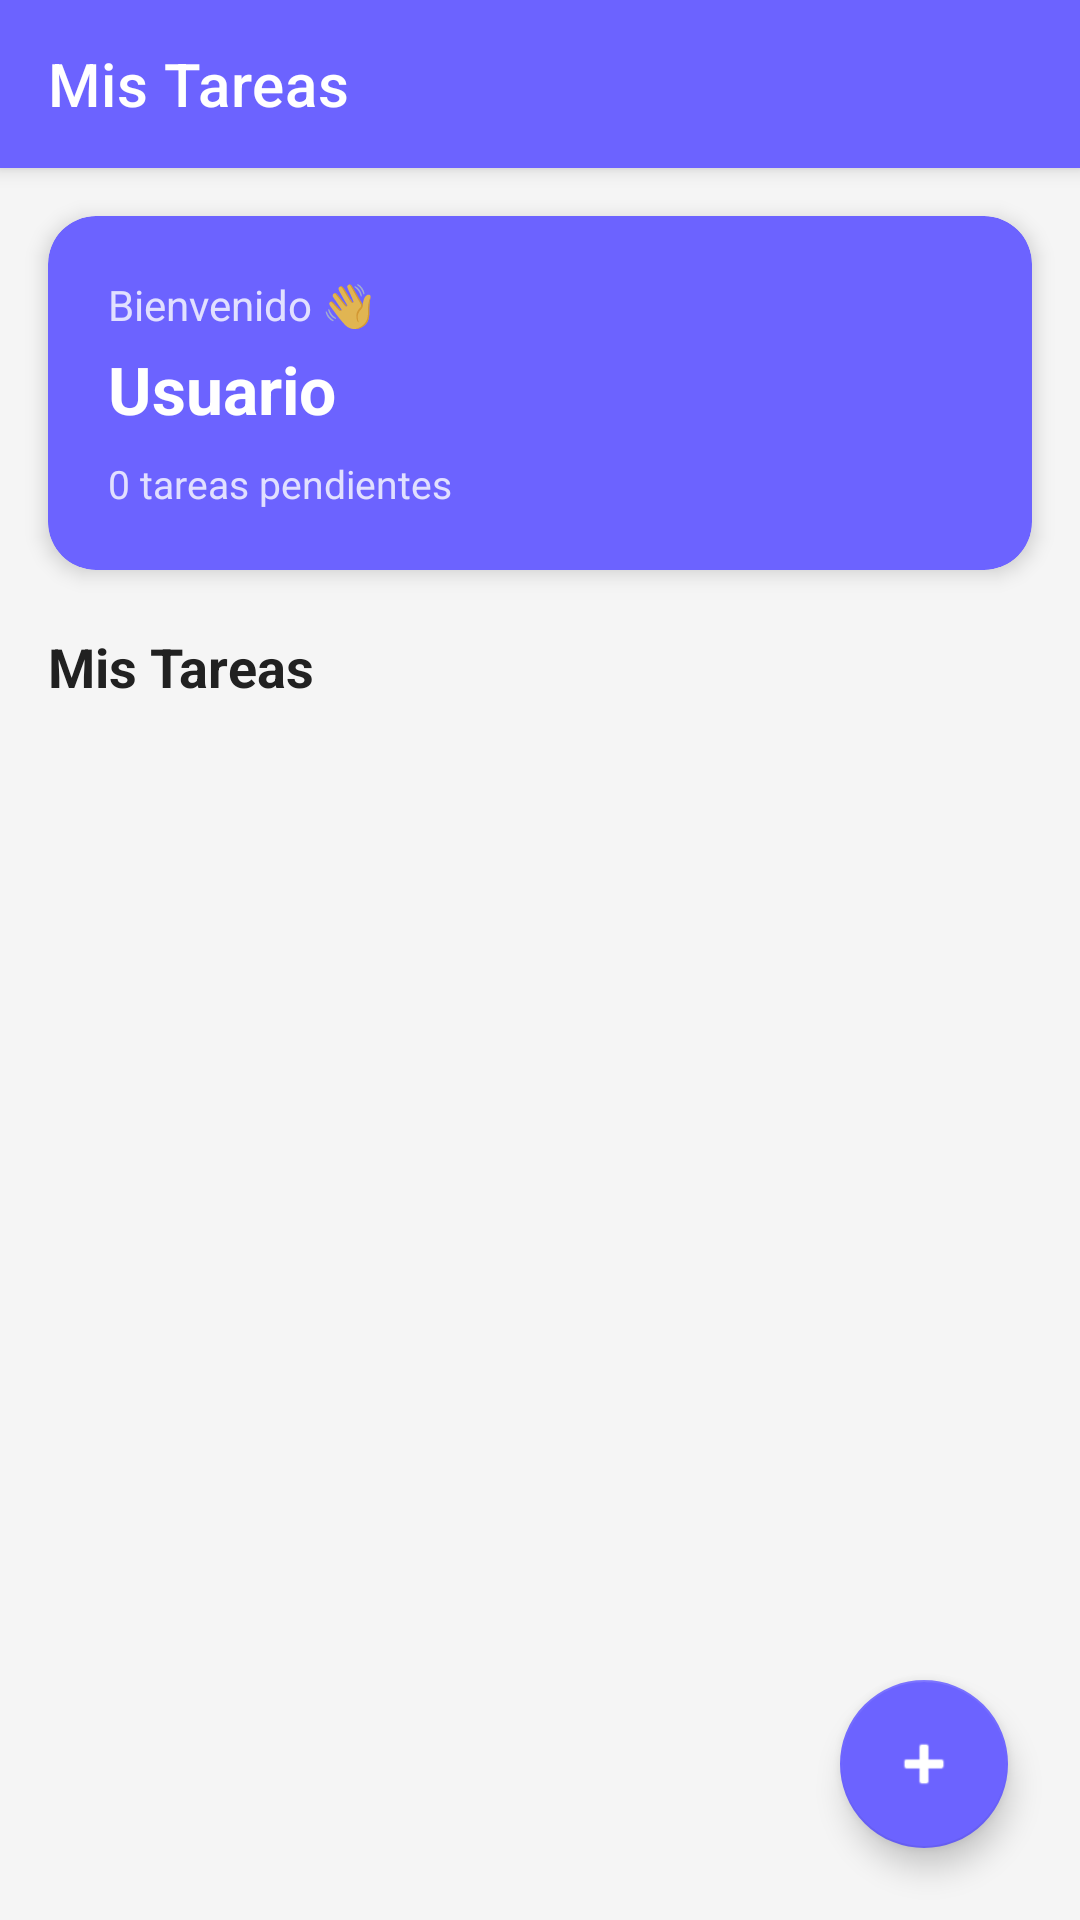

Reconstruct the res/layout file that produces this screen, plus the resources it refers to.
<!-- AndroidManifest.xml: application theme Theme.TodoFirebaseApp -->
<!-- res/layout/activity_main.xml -->
<?xml version="1.0" encoding="utf-8"?>
<androidx.coordinatorlayout.widget.CoordinatorLayout
    xmlns:android="http://schemas.android.com/apk/res/android"
    xmlns:app="http://schemas.android.com/apk/res-auto"
    android:layout_width="match_parent"
    android:layout_height="match_parent"
    android:background="@color/fondo">

    
    <com.google.android.material.appbar.AppBarLayout
        android:id="@+id/appBar"
        android:layout_width="match_parent"
        android:layout_height="wrap_content">

        <com.google.android.material.appbar.MaterialToolbar
            android:id="@+id/toolbar"
            android:layout_width="match_parent"
            android:layout_height="?attr/actionBarSize"
            android:background="@color/principal"
            app:titleTextColor="@color/white"
            app:title="Mis Tareas" />
    </com.google.android.material.appbar.AppBarLayout>

    <androidx.constraintlayout.widget.ConstraintLayout
        android:layout_width="match_parent"
        android:layout_height="match_parent"
        app:layout_behavior="@string/appbar_scrolling_view_behavior">

        <androidx.cardview.widget.CardView
            android:id="@+id/cardWelcome"
            android:layout_width="match_parent"
            android:layout_height="wrap_content"
            android:layout_marginStart="16dp"
            android:layout_marginTop="16dp"
            android:layout_marginEnd="16dp"
            app:cardBackgroundColor="@color/principal"
            app:cardCornerRadius="16dp"
            app:cardElevation="4dp"
            app:layout_constraintEnd_toEndOf="parent"
            app:layout_constraintStart_toStartOf="parent"
            app:layout_constraintTop_toTopOf="parent">

            <LinearLayout
                android:layout_width="match_parent"
                android:layout_height="wrap_content"
                android:orientation="vertical"
                android:padding="20dp">

                <TextView
                    android:id="@+id/tvWelcome"
                    android:layout_width="wrap_content"
                    android:layout_height="wrap_content"
                    android:text="Bienvenido 👋"
                    android:textColor="#CCFFFFFF"
                    android:textSize="14sp" />

                <TextView
                    android:id="@+id/tvUserName"
                    android:layout_width="wrap_content"
                    android:layout_height="wrap_content"
                    android:layout_marginTop="4dp"
                    android:text="Usuario"
                    android:textColor="@color/white"
                    android:textSize="22sp"
                    android:textStyle="bold" />

                <TextView
                    android:id="@+id/tvTaskSummary"
                    android:layout_width="wrap_content"
                    android:layout_height="wrap_content"
                    android:layout_marginTop="8dp"
                    android:text="0 tareas pendientes"
                    android:textColor="#CCFFFFFF"
                    android:textSize="13sp" />

            </LinearLayout>
        </androidx.cardview.widget.CardView>

        <TextView
            android:id="@+id/tvTasksLabel"
            android:layout_width="wrap_content"
            android:layout_height="wrap_content"
            android:layout_marginStart="16dp"
            android:layout_marginTop="20dp"
            android:text="Mis Tareas"
            android:textColor="@color/text_principal"
            android:textSize="18sp"
            android:textStyle="bold"
            app:layout_constraintStart_toStartOf="parent"
            app:layout_constraintTop_toBottomOf="@id/cardWelcome" />

        <androidx.recyclerview.widget.RecyclerView
            android:id="@+id/recyclerTasks"
            android:layout_width="0dp"
            android:layout_height="0dp"
            android:layout_marginStart="16dp"
            android:layout_marginTop="8dp"
            android:layout_marginEnd="16dp"
            android:layout_marginBottom="80dp"
            android:clipToPadding="false"
            android:paddingBottom="8dp"
            app:layout_constraintBottom_toBottomOf="parent"
            app:layout_constraintEnd_toEndOf="parent"
            app:layout_constraintStart_toStartOf="parent"
            app:layout_constraintTop_toBottomOf="@id/tvTasksLabel" />

        
        <LinearLayout
            android:id="@+id/layoutEmpty"
            android:layout_width="wrap_content"
            android:layout_height="wrap_content"
            android:gravity="center"
            android:orientation="vertical"
            android:visibility="gone"
            app:layout_constraintBottom_toBottomOf="parent"
            app:layout_constraintEnd_toEndOf="parent"
            app:layout_constraintStart_toStartOf="parent"
            app:layout_constraintTop_toBottomOf="@id/tvTasksLabel">

            <TextView
                android:layout_width="wrap_content"
                android:layout_height="wrap_content"
                android:text="📝"
                android:textSize="48sp" />

            <TextView
                android:layout_width="wrap_content"
                android:layout_height="wrap_content"
                android:layout_marginTop="16dp"
                android:gravity="center"
                android:text="No tienes tareas aún\n¡Agrega tu primera tarea!"
                android:textColor="@color/text_secundario"
                android:textSize="16sp" />
        </LinearLayout>

        <ProgressBar
            android:id="@+id/progressBar"
            android:layout_width="wrap_content"
            android:layout_height="wrap_content"
            android:visibility="gone"
            app:layout_constraintBottom_toBottomOf="parent"
            app:layout_constraintEnd_toEndOf="parent"
            app:layout_constraintStart_toStartOf="parent"
            app:layout_constraintTop_toBottomOf="@id/tvTasksLabel" />

    </androidx.constraintlayout.widget.ConstraintLayout>

    <com.google.android.material.floatingactionbutton.FloatingActionButton
        android:id="@+id/fabAddTask"
        android:layout_width="wrap_content"
        android:layout_height="wrap_content"
        android:layout_gravity="bottom|end"
        android:layout_margin="24dp"
        android:contentDescription="Agregar tarea"
        android:src="@android:drawable/ic_input_add"
        app:backgroundTint="@color/principal"
        app:tint="@color/white" />

</androidx.coordinatorlayout.widget.CoordinatorLayout>
<!-- resources referenced by this layout -->
<resources>
  <color name="fondo">#F5F5F5</color>
  <color name="principal">#6C63FF</color>
  <color name="text_principal">#212121</color>
  <color name="text_secundario">#757575</color>
  <color name="white">#FFFFFF</color>
  <style name="Theme.TodoFirebaseApp" parent="Theme.MaterialComponents.Light.NoActionBar">
          <item name="colorPrimary">@color/principal</item>
          <item name="colorPrimaryDark">@color/principal_oscuro</item>
          <item name="colorAccent">@color/enfasis</item>
          <item name="android:windowBackground">@color/fondo</item>
      </style>&gt;
  <color name="principal_oscuro">#4B44CC</color>
  <color name="enfasis">#FF6584</color>
</resources>
